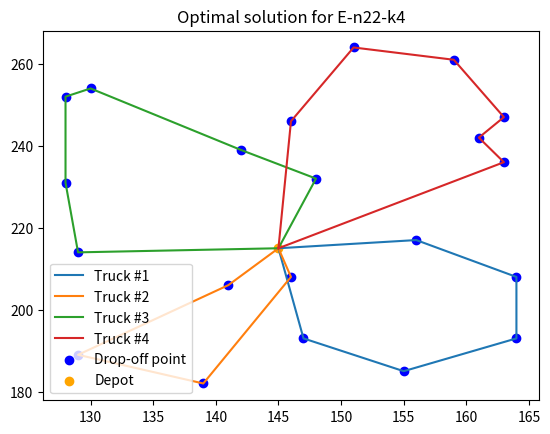
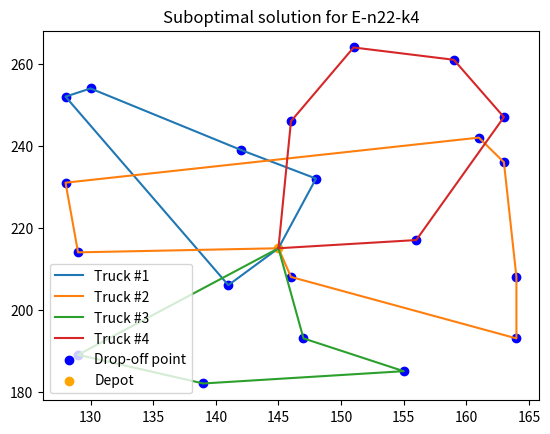
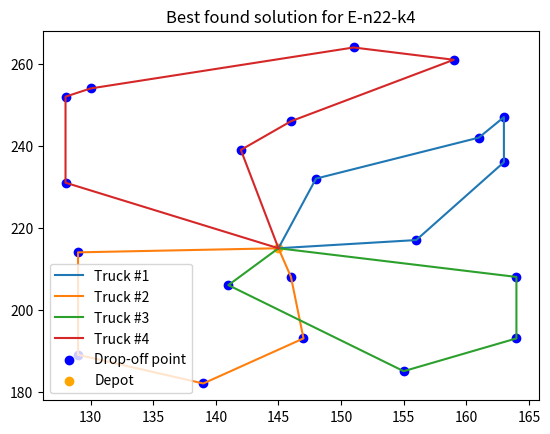

Here is the Python script that generated these plots, in order:
import matplotlib.pyplot as plt


def plot_sol(depot, nodes, truck_paths, title, name):
	for truck_idx, truck_path in enumerate(truck_paths):
		truck_line_x = [depot[0]]
		truck_line_y = [depot[1]]
		
		for node in truck_path:
			truck_line_x.append(nodes[node - 1][0])
			truck_line_y.append(nodes[node - 1][1])
		
		truck_line_x.append(depot[0])
		truck_line_y.append(depot[1])
		
		plt.plot(truck_line_x, truck_line_y, label = f"Truck #{truck_idx + 1}")

	nodes_x, nodes_y = zip(*nodes)

	plt.scatter(nodes_x, nodes_y, color = "blue", label = "Drop-off point")
	plt.scatter([depot[0]], [depot[1]], color = "orange", label = "Depot")
	plt.title(title)
	plt.legend()
	plt.savefig(name)
	plt.clf()


def optimal_sol_1():
	depot = (145, 215)
	nodes = [(151, 264), (159, 261), (130, 254), (128, 252), (163, 247), (146, 246), (161, 242), (142, 239), (163, 236), (148, 232), (128, 231), (156, 217), (129, 214), (146, 208), (164, 208), (141, 206), (147, 193), (164, 193), (129, 189), (155, 185), (139, 182)]
	truck_paths = [[17, 20, 18, 15, 12], [16, 19, 21, 14], [13, 11, 4, 3, 8, 10], [9, 7, 5, 2, 1, 6]]
	plot_sol(depot, nodes, truck_paths, "Optimal solution for E-n22-k4", "optimal_1.png")
	

def subopt_sol_1():
	depot = (145, 215)
	nodes = [(151, 264), (159, 261), (130, 254), (128, 252), (163, 247), (146, 246), (161, 242), (142, 239), (163, 236), (148, 232), (128, 231), (156, 217), (129, 214), (146, 208), (164, 208), (141, 206), (147, 193), (164, 193), (129, 189), (155, 185), (139, 182)]
	truck_paths = [[10, 8, 3, 4, 16], [14, 18, 15, 9, 7, 11, 13], [19, 21, 20, 17], [12, 5, 2, 1, 6]]
	plot_sol(depot, nodes, truck_paths, "Suboptimal solution for E-n22-k4", "subopt_1.png")

def best_sol_1():
	depot = (145, 215)
	nodes = [(151, 264), (159, 261), (130, 254), (128, 252), (163, 247), (146, 246), (161, 242), (142, 239), (163, 236), (148, 232), (128, 231), (156, 217), (129, 214), (146, 208), (164, 208), (141, 206), (147, 193), (164, 193), (129, 189), (155, 185), (139, 182)]
	truck_paths = [[10, 7, 5, 9, 12], [14, 17, 21, 19, 13], [15, 18, 20, 16], [11, 4, 3, 1, 2, 6, 8]]
	plot_sol(depot, nodes, truck_paths, "Best found solution for E-n22-k4", "bestsol_1.png")

def main():
	optimal_sol_1()
	subopt_sol_1()
	best_sol_1()
	

if __name__ == "__main__":
	main()
